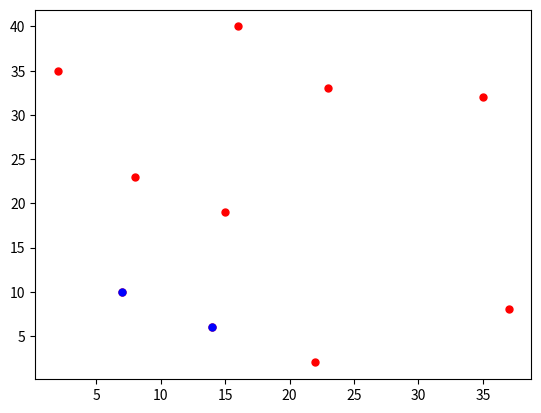

The matplotlib source for this figure:
import random
import matplotlib.pyplot as plt


class Point:
    def __init__(self, x, y, flag):
        self.x = x
        self.y = y
        self.flag = flag


def create(points):
    for point in range(point_size):
        point = Point(random.randint(0, 40), random.randint(0, 40), 0)
        points.append(point)
        plt.scatter(point.x, point.y, s=100, color='red', marker='.')


def find(points):
    max_num = 99999
    point_a = 0
    point_b = 0
    for point_i in range(0, point_size - 1):
        for point_j in range(point_i+1, point_size):
            dis = ((points[point_j].x - points[point_i].x) ** 2 + (points[point_j].y - points[point_i].y) ** 2) ** (
                    1 / 2)
            print(dis)
            if dis < max_num:
                max_num = dis
                point_a = point_i
                point_b = point_j
    plt.scatter(points[point_a].x, points[point_a].y, s=100, color='b', marker='.')
    plt.scatter(points[point_b].x, points[point_b].y, s=100, color='b', marker='.')


point_size = 10
points = []
create(points)
find(points)
plt.show()
